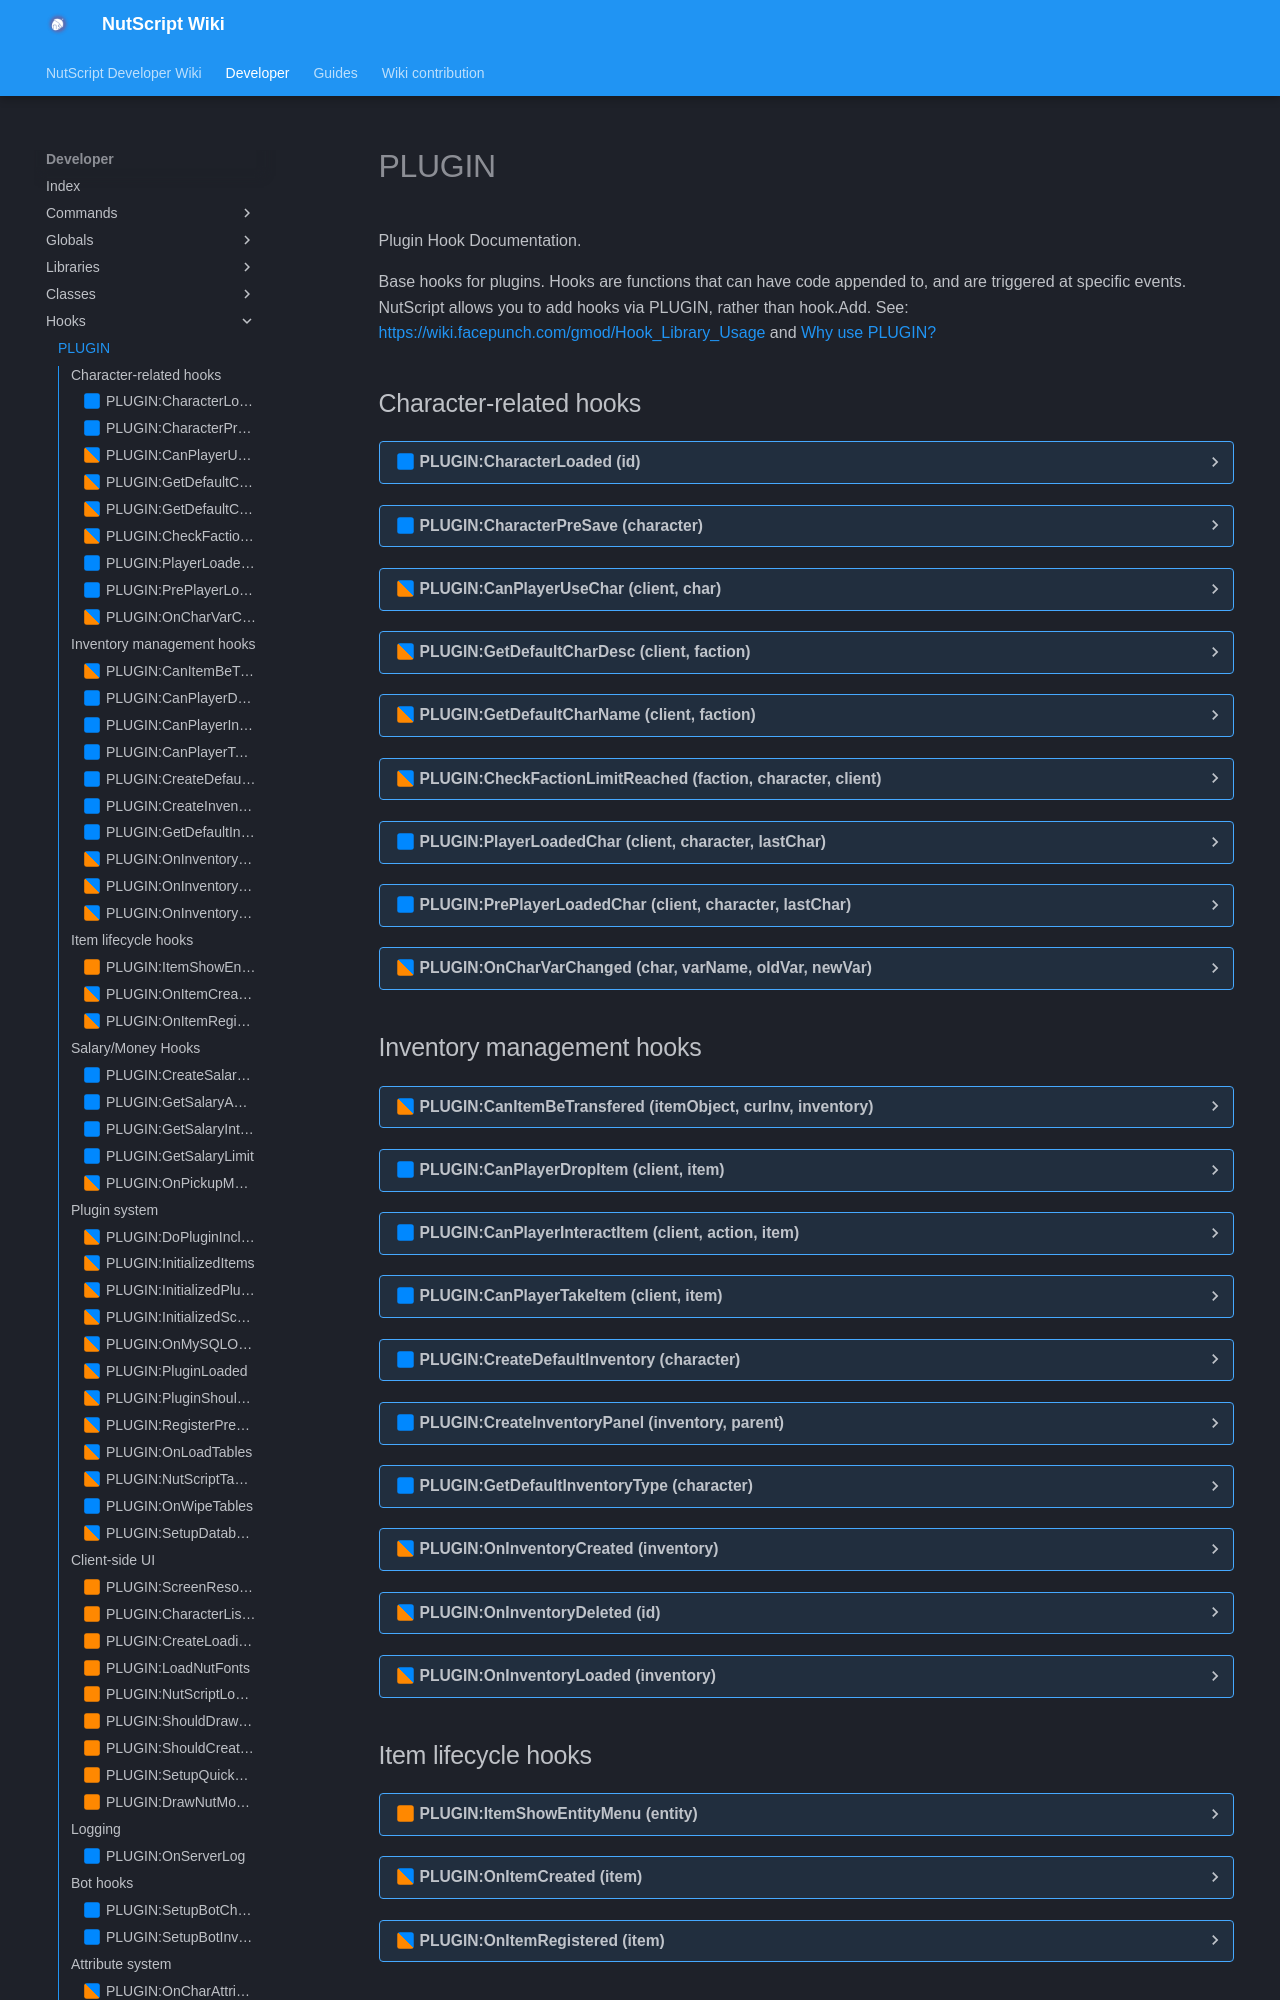

repository: NutScript/NutScript-Wiki · page: developer/hooks/Plugin/index.html · generator: mkdocs

# PLUGIN
Plugin Hook Documentation.

Base hooks for plugins. Hooks are functions that can have code appended to, and are triggered at specific events.
NutScript allows you to add hooks via PLUGIN, rather than hook.Add.
See: <https://wiki.facepunch.com/gmod/Hook_Library_Usage> and [Why use PLUGIN?](../../guides/development/developing_plugins.md#why-plugin)
## Character-related hooks

??? realm-server "<a id=PLUGIN:CharacterLoaded></a>PLUGIN:CharacterLoaded (id)"
    ##### sv_PLUGIN:CharacterLoaded {#plugincharacterloaded}
    Called when a character is fully loaded.
    <h3>Parameters:</h3>
    <span class="types"><span class="type">integer</span></span>
    <span class="parameter">id</span>
     The character ID that was loaded



??? realm-server "<a id=PLUGIN:CharacterPreSave></a>PLUGIN:CharacterPreSave (character)"
    ##### sv_PLUGIN:CharacterPreSave {#plugincharacterpresave}
    Called right before a character is saved.
    <h3>Parameters:</h3>
    <span class="types"><span class="type">Character</span></span>
    <span class="parameter">character</span>
     The character being saved



??? realm-shared "<a id=PLUGIN:CanPlayerUseChar></a>PLUGIN:CanPlayerUseChar (client, char)"
    ##### sh_PLUGIN:CanPlayerUseChar {#plugincanplayerusechar}
    Checks whether a player can play as a specific character.
	 Return false and a string to prevent a character from being selected.
    <h3>Parameters:</h3>
    <span class="types"><span class="type">Client</span></span>
    <span class="parameter">client</span>
     The player trying to load a character

    <span class="types"><span class="type">Character</span></span>
    <span class="parameter">char</span>
     The character being loaded


    <h3>Returns:</h3>
    <span class="types"><span class="type">bool</span></span>




    <span class="types"><a class="type" href="https://www.lua.org/manual/5.1/manual.html#5.4">string</a></span>
    Reason the character can't be loaded



??? realm-shared "<a id=PLUGIN:GetDefaultCharDesc></a>PLUGIN:GetDefaultCharDesc (client, faction)"
    ##### sh_PLUGIN:GetDefaultCharDesc {#plugingetdefaultchardesc}
    Returns the default character description used during creation.
    <h3>Parameters:</h3>
    <span class="types"><span class="type">Client</span></span>
    <span class="parameter">client</span>
     The player creating the character

    <span class="types"><span class="type">integer</span></span>
    <span class="parameter">faction</span>
     The faction index of the character



??? realm-shared "<a id=PLUGIN:GetDefaultCharName></a>PLUGIN:GetDefaultCharName (client, faction)"
    ##### sh_PLUGIN:GetDefaultCharName {#plugingetdefaultcharname}
    Returns the default character name used during creation.
    <h3>Parameters:</h3>
    <span class="types"><span class="type">Client</span></span>
    <span class="parameter">client</span>
     The player creating the character

    <span class="types"><span class="type">integer</span></span>
    <span class="parameter">faction</span>
     The faction index of the character



??? realm-shared "<a id=PLUGIN:CheckFactionLimitReached></a>PLUGIN:CheckFactionLimitReached (faction, character, client)"
    ##### sh_PLUGIN:CheckFactionLimitReached {#plugincheckfactionlimitreached}
    Whether or not more players are allowed to load a character of a specific faction.
    <h3>Parameters:</h3>
    <span class="types"><span class="type">faction</span></span>
    <span class="parameter">faction</span>
     Faction metadata

    <span class="types"><span class="type">Character</span></span>
    <span class="parameter">character</span>
     The character trying to join

    <span class="types"><span class="type">Client</span></span>
    <span class="parameter">client</span>
     The player trying to join


    <h3>Returns:</h3>
    <span class="types"><span class="type">bool</span></span>






??? realm-server "<a id=PLUGIN:PlayerLoadedChar></a>PLUGIN:PlayerLoadedChar (client, character, lastChar)"
    ##### sv_PLUGIN:PlayerLoadedChar {#pluginplayerloadedchar}
    Runs after a player loads a character.
    <h3>Parameters:</h3>
    <span class="types"><span class="type">Client</span></span>
    <span class="parameter">client</span>
     The player Entity

    <span class="types"><span class="type">Character</span></span>
    <span class="parameter">character</span>
     The new character

    <span class="types"><span class="type">Character</span></span>
    <span class="parameter">lastChar</span>
    [opt] Previous character



??? realm-server "<a id=PLUGIN:PrePlayerLoadedChar></a>PLUGIN:PrePlayerLoadedChar (client, character, lastChar)"
    ##### sv_PLUGIN:PrePlayerLoadedChar {#pluginpreplayerloadedchar}
    Runs before a player loads a character.
    <h3>Parameters:</h3>
    <span class="types"><span class="type">Client</span></span>
    <span class="parameter">client</span>
     The player Entity

    <span class="types"><span class="type">Character</span></span>
    <span class="parameter">character</span>
     The new character

    <span class="types"><span class="type">Character</span></span>
    <span class="parameter">lastChar</span>
    [opt] Previous character



??? realm-shared "<a id=PLUGIN:OnCharVarChanged></a>PLUGIN:OnCharVarChanged (char, varName, oldVar, newVar)"
    ##### sh_PLUGIN:OnCharVarChanged {#pluginoncharvarchanged}
    Triggers whenever a character's var is changed.
    <h3>Parameters:</h3>
    <span class="types"><span class="type">Character</span></span>
    <span class="parameter">char</span>
     The character affected

    <span class="types"><a class="type" href="https://www.lua.org/manual/5.1/manual.html#5.4">string</a></span>
    <span class="parameter">varName</span>
     Name of the variable

    <span class="types">vararg</span>
    <span class="parameter">oldVar</span>
     Old value

    <span class="types">vararg</span>
    <span class="parameter">newVar</span>
     New value
